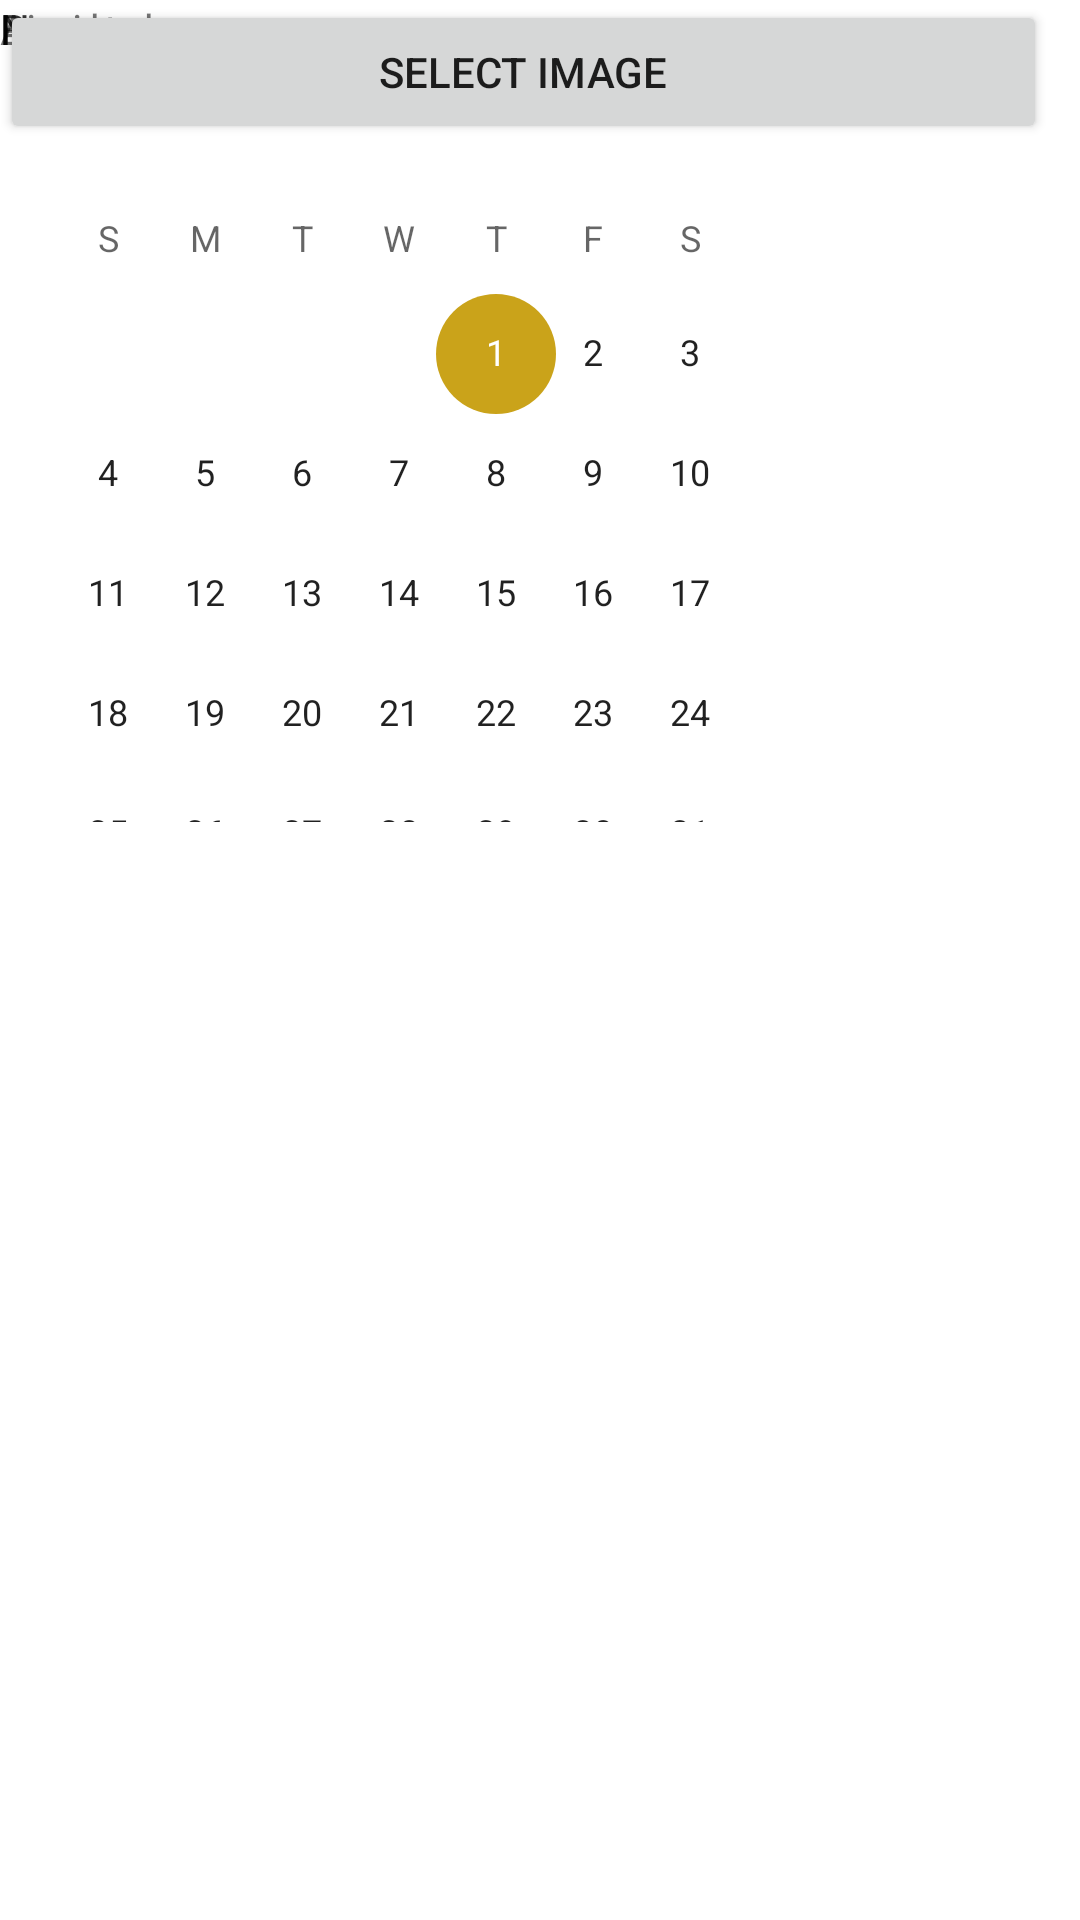

The Android layout XML behind this screen, and the referenced resources:
<!-- AndroidManifest.xml: application theme Theme.DateAppProject -->
<!-- res/layout/fragment_data_user.xml -->
<?xml version="1.0" encoding="utf-8"?>
<androidx.constraintlayout.widget.ConstraintLayout xmlns:android="http://schemas.android.com/apk/res/android"
    xmlns:app="http://schemas.android.com/apk/res-auto"
    xmlns:tools="http://schemas.android.com/tools"
    android:id="@+id/linearLayout"
    android:layout_width="match_parent"
    android:layout_height="match_parent"
    android:orientation="vertical"
    tools:context=".ui.Users.DataUserFragment" >

    <TextView
        android:id="@+id/tv_age"
        android:layout_width="wrap_content"
        android:layout_height="wrap_content"
        android:text="Age"
        tools:layout_editor_absoluteX="23dp"
        tools:layout_editor_absoluteY="275dp" />

    <TextView
        android:id="@+id/tv_biography"
        android:layout_width="wrap_content"
        android:layout_height="wrap_content"
        android:text="Biography"
        tools:layout_editor_absoluteX="10dp"
        tools:layout_editor_absoluteY="200dp" />

    <TextView
        android:id="@+id/tv_Registro"
        android:layout_width="wrap_content"
        android:layout_height="wrap_content"
        android:text="Registro"
        tools:layout_editor_absoluteX="165dp"
        tools:layout_editor_absoluteY="16dp" />

    <TextView
        android:id="@+id/tv_name"
        android:layout_width="wrap_content"
        android:layout_height="wrap_content"
        android:text="Name"
        tools:layout_editor_absoluteX="36dp"
        tools:layout_editor_absoluteY="67dp" />

    <TextView
        android:id="@+id/tv_number"
        android:layout_width="wrap_content"
        android:layout_height="wrap_content"
        android:text="Number"
        tools:layout_editor_absoluteX="23dp"
        tools:layout_editor_absoluteY="139dp" />

    <TextView
        android:id="@+id/tv_images"
        android:layout_width="wrap_content"
        android:layout_height="wrap_content"
        android:text="Images"
        tools:layout_editor_absoluteX="2dp"
        tools:layout_editor_absoluteY="528dp" />

    <CalendarView
        android:id="@+id/ed_birthdate"
        android:layout_width="267dp"
        android:layout_height="274dp"
        tools:layout_editor_absoluteX="72dp"
        tools:layout_editor_absoluteY="254dp" />

    <EditText
        android:id="@+id/ed_number"
        android:layout_width="wrap_content"
        android:layout_height="wrap_content"
        android:ems="10"
        android:inputType="phone"
        tools:layout_editor_absoluteX="105dp"
        tools:layout_editor_absoluteY="139dp" />

    <EditText
        android:id="@+id/et_name"
        android:layout_width="wrap_content"
        android:layout_height="wrap_content"
        android:ems="10"
        android:inputType="textPersonName"
        app:layout_constraintEnd_toEndOf="parent"
        app:layout_constraintStart_toStartOf="parent"
        tools:layout_editor_absoluteY="67dp" />

    <EditText
        android:id="@+id/ed_biography"
        android:layout_width="wrap_content"
        android:layout_height="wrap_content"
        android:ems="10"
        android:inputType="textPersonName"
        tools:layout_editor_absoluteX="100dp"
        tools:layout_editor_absoluteY="200dp" />

    <ImageView
        android:id="@+id/firebase"
        android:layout_width="286dp"
        android:layout_height="141dp"
        android:layout_marginVertical="30dp"
        android:scaleType="centerCrop"
        tools:layout_editor_absoluteX="53dp"
        tools:layout_editor_absoluteY="595dp" />

    <Button
        android:layout_width="349dp"
        android:layout_height="48dp"
        android:text="Select Image"
        tools:layout_editor_absoluteX="23dp"
        tools:layout_editor_absoluteY="547dp" />


</androidx.constraintlayout.widget.ConstraintLayout>
<!-- resources referenced by this layout -->
<resources>
  <style name="Theme.DateAppProject" parent="Theme.MaterialComponents.DayNight.DarkActionBar">
          
          <item name="colorPrimary">#5ECF2E</item>
          <item name="colorPrimaryVariant">#12C554</item>
          <item name="colorOnPrimary">@color/white</item>
          
          <item name="colorSecondary">#CAA31A</item>
          <item name="colorSecondaryVariant">#A6CC1F</item>
          <item name="colorOnSecondary">@color/black</item>
          
          <item name="android:statusBarColor" tools:targetApi="l">?attr/colorPrimaryVariant</item>
          
      </style>
  <!-- not gathered from this repository: default colours our renderer supplied (Android Studio template values) -->
  <color name="black">#FF000000</color>
  <color name="white">#FFFFFFFF</color>
</resources>
